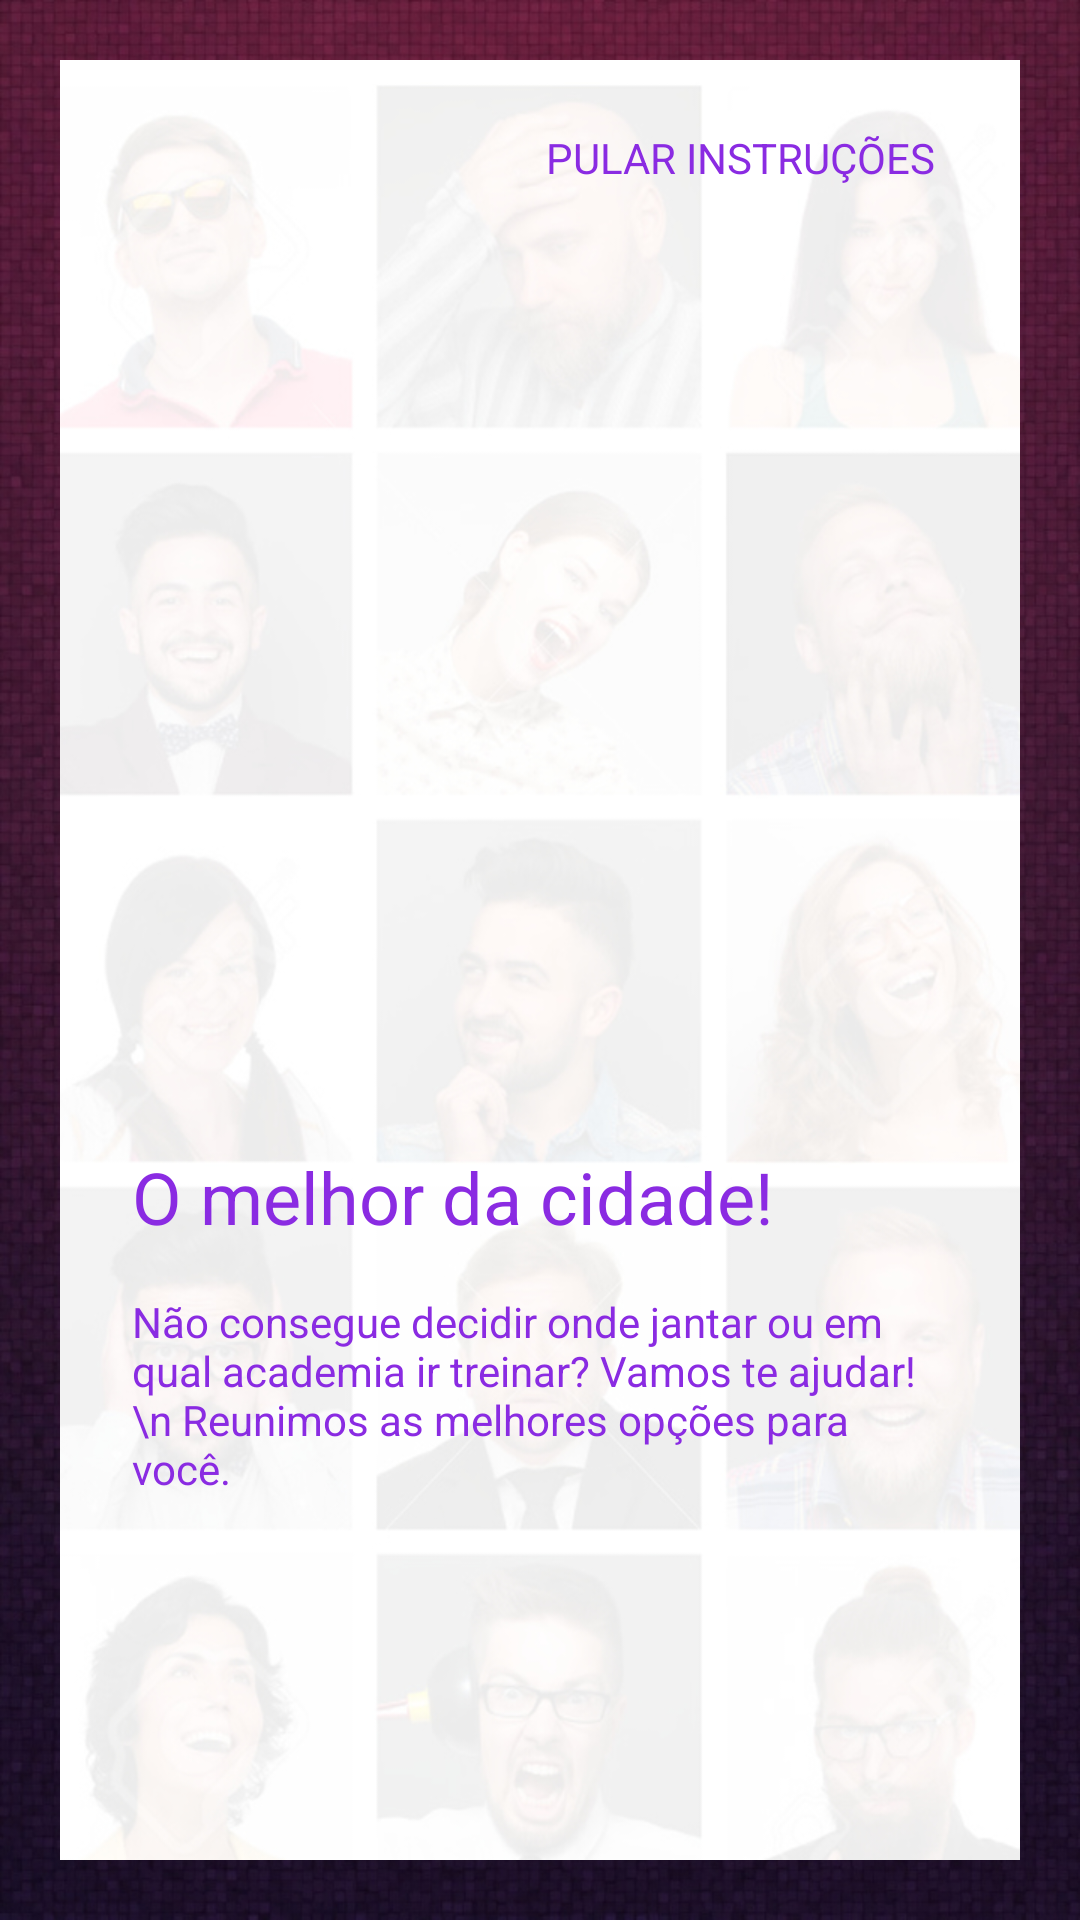

Layout XML and referenced resources for this Android screen:
<!-- AndroidManifest.xml: application theme AppThemeNoActionBarToolbar -->
<!-- res/layout/activity_opening2.xml -->
<?xml version="1.0" encoding="utf-8"?>
<RelativeLayout xmlns:android="http://schemas.android.com/apk/res/android"
    xmlns:app="http://schemas.android.com/apk/res-auto"
    xmlns:tools="http://schemas.android.com/tools"
    android:layout_width="match_parent"
    android:background="@mipmap/fundo_vermelho"
    android:layout_height="match_parent"
    android:orientation="vertical"
    android:onClick="startActivityOp3">

    <RelativeLayout
        android:layout_width="match_parent"
        android:layout_height="match_parent"
        android:layout_margin="20dp"
        android:background="@mipmap/fundo_brancopessoas">

        <TextView
            android:id="@+id/pular_instrucoes2"
            android:layout_width="wrap_content"
            android:layout_height="wrap_content"
            android:layout_alignParentEnd="true"
            android:layout_alignParentRight="true"
            android:layout_alignParentTop="true"
            android:layout_marginEnd="28dp"
            android:layout_marginRight="28dp"
            android:layout_marginTop="23dp"
            android:text="PULAR INSTRUÇÕES"
            android:textColor="#8A2BE2" />


        <LinearLayout
            android:layout_width="match_parent"
            android:layout_height="match_parent"
            android:gravity="center_horizontal"
            android:orientation="vertical">


            <LinearLayout
                android:layout_width="match_parent"
                android:layout_height="0dp"
                android:layout_weight="1"
                android:gravity="center"
                android:orientation="vertical"
                android:layout_margin="12dp">

                <ImageView
                    android:id="@+id/imageView2"
                    android:layout_width="210dp"
                    android:layout_height="250dp"
                    app:srcCompat="@mipmap/iconslocalizaodousuario96" />

                <TextView
                    android:id="@+id/textView2"
                    android:layout_width="wrap_content"
                    android:layout_height="wrap_content"
                    android:layout_marginBottom="16dp"
                    android:layout_marginTop="16dp"
                    android:layout_marginLeft="12dp"
                    android:text="O melhor da cidade!"
                    android:textColor="#8A2BE2"
                    android:layout_gravity="clip_horizontal"
                    android:textSize="24dp" />

                <TextView
                    android:id="@+id/textView"
                    android:layout_width="wrap_content"
                    android:layout_height="wrap_content"
                    android:layout_marginBottom="24dp"
                    android:layout_marginLeft="12dp"
                    android:layout_marginRight="12dp"
                    android:layout_gravity="clip_horizontal"
                    android:text="Não consegue decidir onde jantar ou em qual academia ir treinar? Vamos te ajudar! \n Reunimos as melhores opções para você."
                    android:textColor="#8A2BE2" />

            </LinearLayout>

        </LinearLayout>

    </RelativeLayout>

</RelativeLayout>
<!-- resources referenced by this layout -->
<resources>
  <!-- mipmap fundo_brancopessoas: jpg bitmap (mipmap-xxxhdpi, 141250 bytes) -->
  <!-- mipmap fundo_vermelho: jpg bitmap (mipmap-xxxhdpi, 238520 bytes) -->
  <style name="AppThemeNoActionBarToolbar" parent="Theme.AppCompat.Light.NoActionBar">
  
          <item name="colorPrimary">@color/colorPrimary</item>
          <item name="colorPrimaryDark">@color/colorPrimaryDark</item>
          <item name="colorAccent">@color/colorAccent</item>
  
          <item name="android:textColorPrimary">#555555</item>
          <item name="android:textColorSecondary">#777777</item>
  
          <item name="android:windowNoTitle">true</item>
          <item name="windowActionBar">false</item>
  
          <item name="drawerArrowStyle">@style/DrawerArrowStyle</item>
  
          <item name="actionMenuTextColor">#FFFFFF</item>
          <item name="android:actionMenuTextColor">#FFFFFF</item>
  
          <item name="searchViewStyle">@style/SearchViewMy</item>
  
      </style>
  <color name="colorPrimary">#592525</color>
  <color name="colorPrimaryDark">#592525</color>
  <color name="colorAccent">#592525</color>
  <style name="DrawerArrowStyle" parent="Widget.AppCompat.DrawerArrowToggle">
          <item name="spinBars">true</item>
          <item name="color">#FFFFFF</item>
      </style>
  <style name="SearchViewMy" parent="Widget.AppCompat.Light.SearchView">
          <item name="searchHintIcon">@null</item>
      </style>
</resources>
